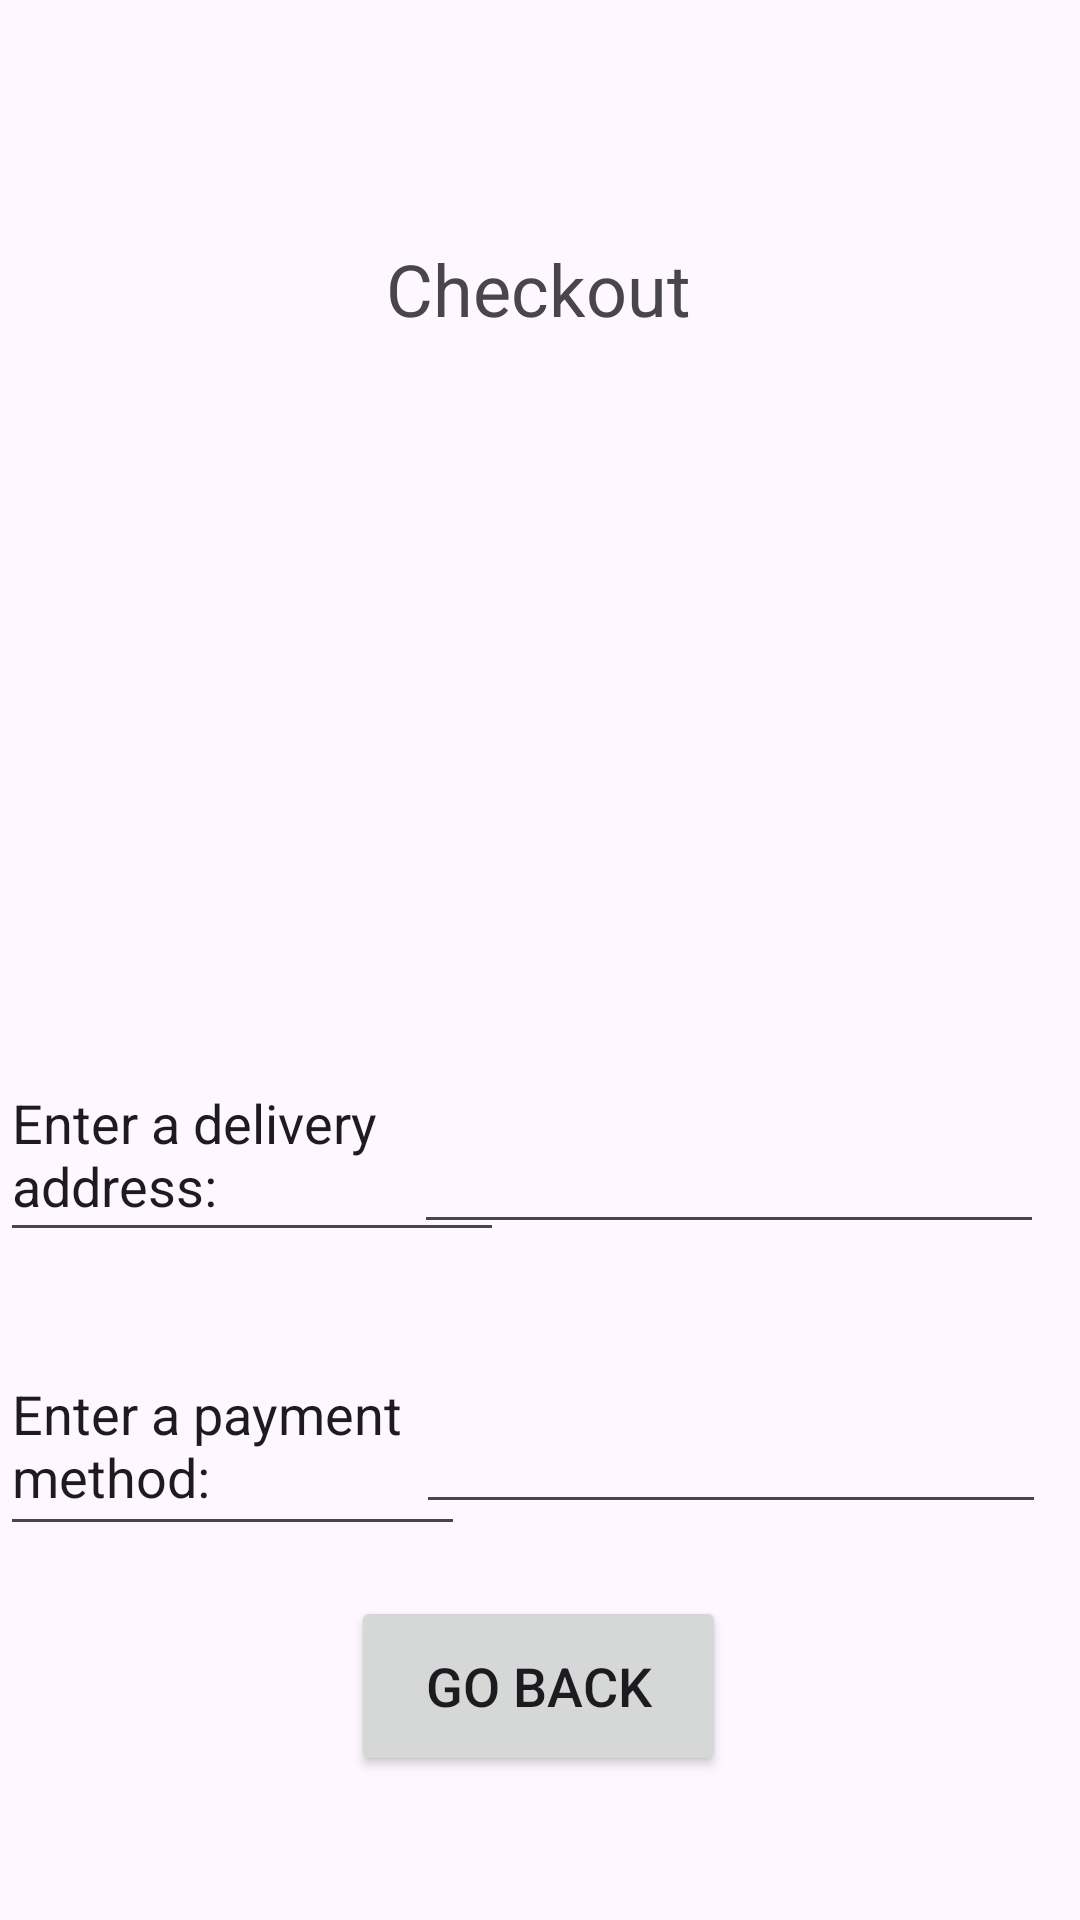

Reconstruct the res/layout file that produces this screen, plus the resources it refers to.
<!-- AndroidManifest.xml: application theme Theme.BakeryApplication -->
<!-- res/layout/activity_checkout.xml -->
<?xml version="1.0" encoding="utf-8"?>
<androidx.constraintlayout.widget.ConstraintLayout xmlns:android="http://schemas.android.com/apk/res/android"
    xmlns:app="http://schemas.android.com/apk/res-auto"
    xmlns:tools="http://schemas.android.com/tools"
    android:layout_width="match_parent"
    android:layout_height="match_parent"
    tools:context=".userActivities.CheckoutActivity">

    <TextView
        android:id="@+id/CheckoutTextView"
        android:layout_width="wrap_content"
        android:layout_height="wrap_content"
        android:text="@string/checkout"
        android:textSize="24sp"
        android:layout_marginTop="80dp"
        app:layout_constraintEnd_toEndOf="parent"
        app:layout_constraintHorizontal_bias="0.498"
        app:layout_constraintStart_toStartOf="parent"
        app:layout_constraintTop_toTopOf="parent" />


    <androidx.recyclerview.widget.RecyclerView
        android:id="@+id/recyclerView"
        android:layout_width="410dp"
        android:layout_height="209dp"
        android:layout_marginTop="8dp"
        app:layout_constraintEnd_toEndOf="parent"
        app:layout_constraintHorizontal_bias="0.0"
        app:layout_constraintStart_toStartOf="parent"
        app:layout_constraintTop_toBottomOf="@+id/CheckoutTextView" />

    <EditText
        android:id="@+id/editTextTextPostalAddress"
        android:layout_width="wrap_content"
        android:layout_height="wrap_content"
        android:layout_marginTop="44dp"
        android:ems="10"
        android:inputType="textPostalAddress"
        app:layout_constraintEnd_toEndOf="parent"
        app:layout_constraintHorizontal_bias="0.92"
        app:layout_constraintStart_toStartOf="parent"
        app:layout_constraintTop_toBottomOf="@+id/recyclerView" />

    <EditText
        android:id="@+id/editTextNumber"
        android:layout_width="wrap_content"
        android:layout_height="wrap_content"
        android:layout_marginTop="52dp"
        android:ems="10"
        android:inputType="number"
        app:layout_constraintEnd_toEndOf="parent"
        app:layout_constraintHorizontal_bias="0.925"
        app:layout_constraintStart_toStartOf="parent"
        app:layout_constraintTop_toBottomOf="@+id/editTextTextPostalAddress" />

    <EditText
        android:id="@+id/address"
        android:layout_width="168dp"
        android:layout_height="68dp"
        android:layout_marginTop="20dp"
        android:text="@string/address"
        app:layout_constraintEnd_toEndOf="parent"
        app:layout_constraintHorizontal_bias="0.0"
        app:layout_constraintStart_toStartOf="parent"
        app:layout_constraintTop_toBottomOf="@+id/recyclerView" />

    <EditText
        android:id="@+id/payment"
        android:layout_width="155dp"
        android:layout_height="70dp"
        android:layout_marginTop="28dp"
        android:text="@string/payment"
        app:layout_constraintEnd_toEndOf="parent"
        app:layout_constraintHorizontal_bias="0.0"
        app:layout_constraintStart_toStartOf="parent"
        app:layout_constraintTop_toBottomOf="@+id/address" />

    <Button
        android:id="@+id/goBack"
        android:layout_width="125dp"
        android:layout_height="60dp"
        android:text="@string/go_back"
        android:textSize="18sp"
        android:layout_marginBottom="48dp"
        app:layout_constraintBottom_toBottomOf="parent"
        app:layout_constraintEnd_toEndOf="parent"
        app:layout_constraintHorizontal_bias="0.498"
        app:layout_constraintStart_toStartOf="parent" />

</androidx.constraintlayout.widget.ConstraintLayout>
<!-- resources referenced by this layout -->
<resources>
  <string name="address">Enter a delivery address:</string>
  <string name="checkout">Checkout</string>
  <string name="go_back">Go back</string>
  <string name="payment">Enter a payment method:</string>
  <style name="Theme.BakeryApplication" parent="Base.Theme.BakeryApplication" />
  <style name="Base.Theme.BakeryApplication" parent="Theme.Material3.DayNight.NoActionBar">
          
          
      </style>
</resources>
